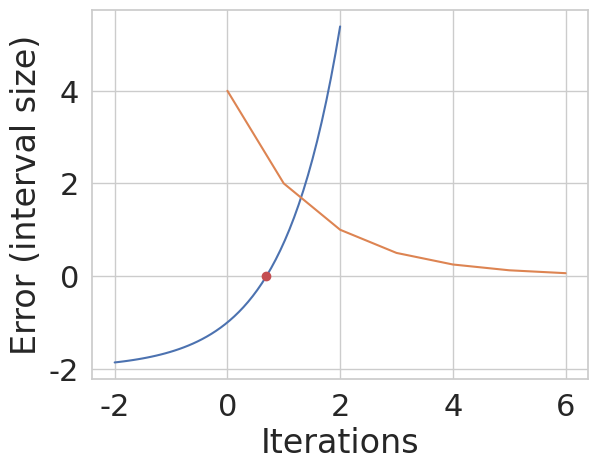

Reproduce this figure in Python.

# coding: utf-8

# In[9]:


import numpy as np
import numpy.linalg as la
import matplotlib.pyplot as plt
get_ipython().magic('matplotlib inline')
import seaborn as sns
sns.set(font_scale=2)
sns.set_style("whitegrid")


# # One dimensional nonlinear equations

# In this activity, we will find the root of nonlinear equations using three different iterative methods. For each one, you should be thinking about cost and convergence rate.
# 
# The iterative methods below can be applied to more complex equations, but here we will use a simple nonlinear equation of the form:
# 
# $$f(x) = e^x - 2 $$
# 
# The exact root that satisfies $f(x) = 0$ is $x = ln(2) \approx 0.693147$. We can take a look at the function in the interval $[-2,2]$.
# 

# In[63]:


a0 = -2
b0 = 2

x = np.linspace(a0, b0)

def f(x):
    return np.exp(x) - 2

def df(x):
    return np.exp(x)

xtrue = np.log(2)

plt.plot(x, f(x))
plt.plot(xtrue,0,'ro')


# ## Bisection Method
# 
# #### First we will run the iterative process for a few iterations:

# In[52]:


a = a0
b = b0
interval = np.abs(a - b)   
errors = []

fa = f(a)

for i in range(12):
    m = (a+b)/2
    fm = f(m)   
    if  np.sign(fa) == np.sign(fm):
        a = m 
        fa = fm # this line is not really needed, 
        # since we only need the sign of a, and sign of a is the same as sign of m
    else:
        b = m
    interval = np.abs(a - b)    
    errors.append(interval)        
    print("%10g \t %10g \t %12g" % (a, b, interval))
    
print('exact root is = ', np.log(2))


# #### Now we will add a stopping criteria. 
# 
# Since we know the interval gets divided by two every iteration, how many iterations do we need to perform to achieve the tolerance $2^{-k}$?
# 
# Note that only one function evaluation is needed per iteration!
# 
# We can also verify the linear convergence, with C = 0.5

# In[53]:


a = a0
b = b0
interval = np.abs(a - b)   
errors = [interval]

fa = f(a)
count = 0

while count < 30 and interval > 2**(-4):
    m = (a+b)/2
    fm = f(m)   
    if  fa*fm > 0:
        a = m 
    else:
        b = m
    interval = np.abs(a - b)    
    errors.append(interval)        
    print("%10g \t %10g \t %12g %12g" % (a, b, interval, interval/errors[-2]))
    
print('exact root is = ', np.log(2))


# In[58]:


plt.plot(errors)
plt.ylabel('Error (interval size)')
plt.xlabel('Iterations')


# What happens if you have multiple roots inside the interval? Bisection method will converge to one of the roots. Try to run the code snippet above using the function 
# 
# $$ f(x) = 0.5 x^2 - 2 $$
# 
# Change the interval, and observe what happens.

# ## Newton's Method

# In[98]:


x0 = 2
r = 2


# In[99]:


x = x0
count = 0
tol = 1e-6
err = 1
errors = [err]

while count < 30 and err > tol:
    x = x - f(x)/df(x)
    err = abs(x-xtrue)
    errors.append(err)
    print('%10g \t%10g \t %.16e %.4g' % (x, f(x), err, errors[-1]/(errors[-2]**r) ))


# ## Secant Method

# In[94]:


x0 = 2
x1 = 8
r = 2
#r = 1.618


# In[95]:


# Need two initial guesses
xbefore = x0
x = x1
count = 0
tol = 1e-8
err = 1
errors = [err]

while count < 30 and err > tol:

    df_approx = (f(x)-f(xbefore))/(x-xbefore)
    xbefore = x
    x = x - f(x)/df_approx
    err = abs(x-xtrue)
    errors.append(err)
    print('%10g \t%10g \t %.16e %.4g' % (x, f(x), err, errors[-1]/errors[-2]**r ))


# # N-Dimensional Nonlinear Equations

# We will solve the following system of nonlinear equations:
# 
# $$ x + 2y = 2 $$
# 
# $$ x^2 + 4y^2 = 4 $$
# 
# We will define our vector valued function ${\bf f}$, which takes a vector as argument, with the components $x$ and $y$. We are trying to find the numerical (approximated) solution that safisfies:
# 
# $${\bf f} = \begin{bmatrix} f_1 \\ f_2 \end{bmatrix}
#           = \begin{bmatrix} x + 2y - 2 \\ x^2 + 4y^2 - 4 \end{bmatrix}
#           = \begin{bmatrix} 0 \\ 0 \end{bmatrix}$$
#           
# and the exact solution is $[0,1]$
# 
# We will also define the gradient of ${\bf f}$, $\nabla{\bf f}$, which we call the Jacobian.

# ### Newton's method

# In[11]:


def f(xvec):
    x, y = xvec
    return np.array([
        x + 2*y -2,
        x**2 + 4*y**2 - 4
        ])

def Jf(xvec):
    x, y = xvec
    return np.array([
        [1, 2],
        [2*x, 8*y]
        ])


# Pick an initial guess.

# In[15]:


x = np.array([1, 2])


# Now implement Newton's method.

# In[16]:


for i in range(10):
    s = la.solve(Jf(x), -f(x))
    x = x + s
x


# Check if that's really a solution:

# In[17]:


f(x)


# The cost is $O(n^3)$ per iteration, since the Jacobian changes every iteration. But how fast is the convergence?

# In[31]:


r = 2

xtrue = np.array([0, 1])
x = np.array([1, 2])
errors = [la.norm(x)]

while errors[-1] > 1e-12:
    A = Jf(x)
    s = la.solve(A, f(x))
    x = x - s
    err = la.norm(x-xtrue)
    errors.append(err)
    print(' %.16e \t %.4g' % (err, errors[-1]/errors[-2]**r ))


# ### Finite Difference

# Suppose you don't know how to calculate the Jacobian. You can use Forward Finite Difference to approximate the derivatives! 

# In[152]:


def fd(xvec,dx):
    fval = f(xvec)
    J = np.zeros((fval.shape[0],xvec.shape[0]))
    for j in range(len(xvec)):
        xvec[j] = xvec[j] + dx
        dfd = f(xvec)-fval
        for i in range(len(fval)):
            J[i,j] = dfd[i]/dx
        xvec[j] = xvec[j] - dx
    return J


# In[155]:


x = np.array([4, 2],dtype=float)
fd(x,0.0001)


# In[156]:


Jf(np.array([4,2]))

